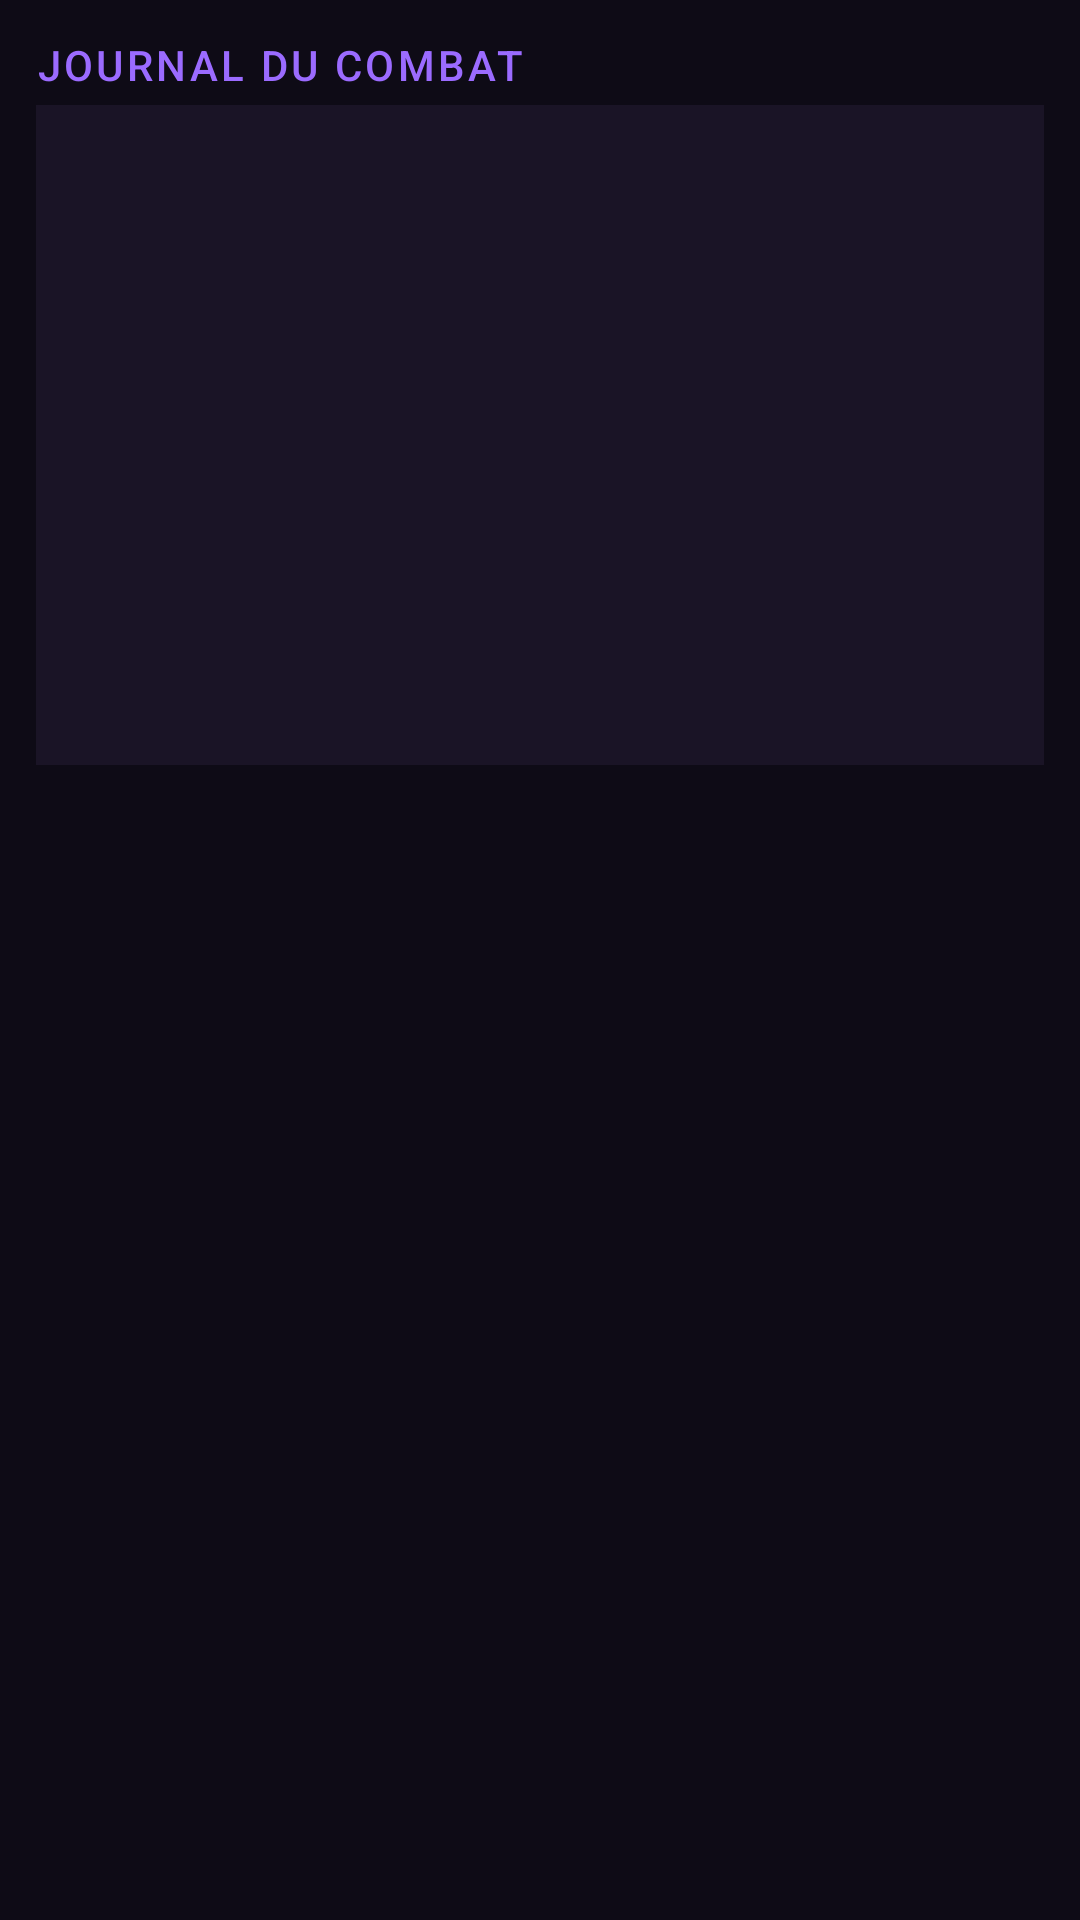

Layout XML and referenced resources for this Android screen:
<!-- AndroidManifest.xml: application theme Theme.TheCullingGames -->
<!-- res/layout/game_log_panel.xml -->
<?xml version="1.0" encoding="utf-8"?>
<LinearLayout xmlns:android="http://schemas.android.com/apk/res/android"
    xmlns:app="http://schemas.android.com/apk/res-auto"
    android:layout_width="match_parent"
    android:layout_height="wrap_content"
    android:orientation="vertical"
    android:paddingHorizontal="12dp">

    <TextView
        android:layout_width="match_parent"
        android:layout_height="wrap_content"
        android:layout_marginTop="12dp"
        android:text="@string/section_log"
        android:textAppearance="@style/TextAppearance.Culling.Section" />

    <androidx.recyclerview.widget.RecyclerView
        android:id="@+id/log"
        android:layout_width="match_parent"
        android:layout_height="220dp"
        android:layout_marginTop="4dp"
        android:background="@color/cursed_surface"
        android:padding="8dp"
        app:layoutManager="androidx.recyclerview.widget.LinearLayoutManager" />
</LinearLayout>
<!-- resources referenced by this layout -->
<resources>
  <color name="cursed_surface">#FF1A1426</color>
  <string name="section_log">Journal du combat</string>
  <style name="TextAppearance.Culling.Section" parent="TextAppearance.Material3.TitleSmall">
          <item name="android:textColor">@color/cursed_purple</item>
          <item name="android:textAllCaps">true</item>
          <item name="android:letterSpacing">0.08</item>
      </style>
  <style name="Theme.TheCullingGames" parent="Base.Theme.TheCullingGames" />
  <color name="cursed_purple">#FF9B6BFF</color>
  <style name="Base.Theme.TheCullingGames" parent="Theme.Material3.Dark.NoActionBar">
          <item name="colorPrimary">@color/cursed_purple</item>
          <item name="colorOnPrimary">@color/black</item>
          <item name="colorPrimaryContainer">@color/cursed_purple_dark</item>
          <item name="colorOnPrimaryContainer">@color/text_primary</item>
          <item name="colorSecondary">@color/infinity_blue</item>
          <item name="colorOnSecondary">@color/black</item>
          <item name="colorTertiary">@color/wickedness_red</item>
          <item name="colorError">@color/wickedness_red</item>
          <item name="android:colorBackground">@color/cursed_background</item>
          <item name="colorSurface">@color/cursed_surface</item>
          <item name="colorSurfaceContainer">@color/cursed_surface</item>
          <item name="colorSurfaceContainerHigh">@color/cursed_surface_high</item>
          <item name="colorOnSurface">@color/text_primary</item>
          <item name="colorOnSurfaceVariant">@color/text_secondary</item>
          <item name="colorOutline">@color/cursed_outline</item>
          <item name="android:statusBarColor" tools:targetApi="34">@color/cursed_background</item>
      </style>
  <color name="black">#FF000000</color>
  <color name="cursed_purple_dark">#FF4B2A99</color>
  <color name="text_primary">#FFF3EEFF</color>
  <color name="infinity_blue">#FF5EC8FF</color>
  <color name="wickedness_red">#FFE5394E</color>
  <color name="cursed_background">#FF0E0B16</color>
  <color name="cursed_surface_high">#FF261D38</color>
  <color name="text_secondary">#FFB8AED1</color>
  <color name="cursed_outline">#FF4A3B66</color>
</resources>
